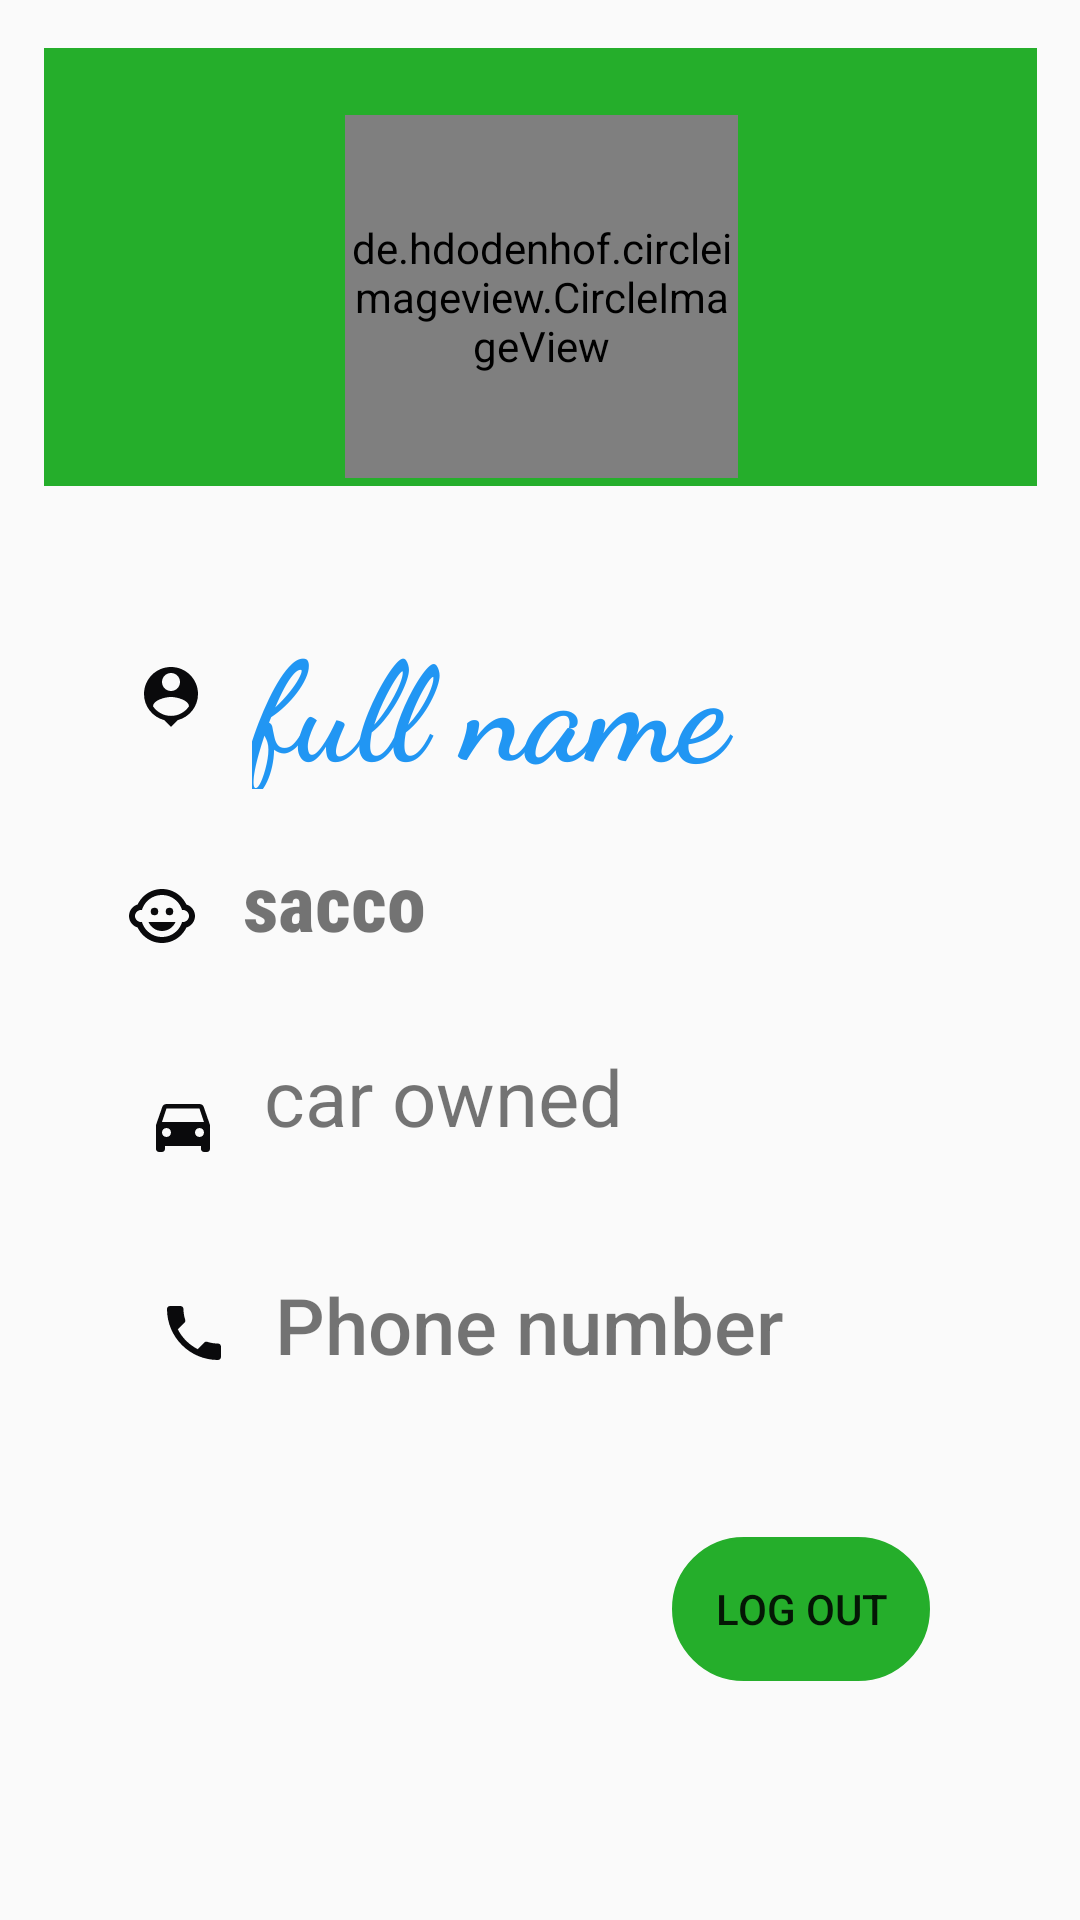

Layout XML and referenced resources for this Android screen:
<!-- AndroidManifest.xml: application theme Theme.RoadSafiFinal -->
<!-- res/layout/fragment_profile.xml -->
<?xml version="1.0" encoding="utf-8"?>
<androidx.constraintlayout.widget.ConstraintLayout xmlns:android="http://schemas.android.com/apk/res/android"
    xmlns:app="http://schemas.android.com/apk/res-auto"
    xmlns:tools="http://schemas.android.com/tools"
    android:layout_width="match_parent"
    android:layout_height="match_parent"
    tools:context=".fragments.ProfileFragment">


    <androidx.constraintlayout.widget.ConstraintLayout
        android:id="@+id/constraintLayout"
        android:layout_width="331dp"
        android:layout_height="146dp"

        android:background="@color/greenmode"
        android:layout_marginTop="16dp"
        android:backgroundTint="@color/greenmode"
        app:layout_constraintEnd_toEndOf="parent"
        app:layout_constraintStart_toStartOf="parent"
        app:layout_constraintTop_toTopOf="parent">

        <de.hdodenhof.circleimageview.CircleImageView
            android:id="@+id/pic_profile"
            android:layout_width="131dp"
            android:layout_height="121dp"
            android:src="@drawable/ic_baseline_person_pin_24"
            app:civ_border_color="#FF000000"
            app:layout_constraintBottom_toBottomOf="parent"
            app:layout_constraintEnd_toEndOf="parent"
            app:layout_constraintHorizontal_bias="0.501"
            app:layout_constraintStart_toStartOf="parent"
            app:layout_constraintTop_toTopOf="parent"
            app:layout_constraintVertical_bias="0.892" />
    </androidx.constraintlayout.widget.ConstraintLayout>

    <TextView
        android:id="@+id/fullname_tv"
        android:layout_width="300dp"
       android:drawablePadding="15dp"
        android:drawableLeft="@drawable/ic_baseline_person_pin_24"
        android:layout_height="61dp"
        android:layout_marginTop="40dp"
        android:fontFamily="cursive"
        android:paddingStart="15dp"
        android:text="full name "
        android:textColor="@color/bluemode"
        android:textSize="46dp"
        android:textStyle="bold"
        app:layout_constraintEnd_toEndOf="parent"
        app:layout_constraintStart_toStartOf="parent"
        app:layout_constraintTop_toBottomOf="@+id/constraintLayout" />

    <TextView
        android:id="@+id/sacc0_tv"
        android:layout_width="306dp"
        android:layout_height="45dp"
        android:layout_marginTop="20dp"
        android:drawableLeft="@drawable/ic_baseline_child_care_24"
        android:drawablePadding="15dp"
        android:fontFamily="sans-serif-condensed-medium"
        android:paddingStart="15dp"
        android:text="sacco"
        android:textSize="26dp"
        android:textStyle="bold"
        app:layout_constraintEnd_toEndOf="parent"
        app:layout_constraintStart_toStartOf="parent"
        app:layout_constraintTop_toBottomOf="@+id/fullname_tv" />

    <TextView
        android:id="@+id/carowned_tv"
        android:layout_width="292dp"
        android:layout_height="54dp"
        android:layout_marginTop="20dp"
        android:fontFamily="sans-serif"
        android:drawableStart="@drawable/ic_baseline_directions_car_24"
        android:drawablePadding="15dp"
        android:paddingStart="15dp"
        android:text="car owned"
        android:textSize="26dp"
        app:layout_constraintEnd_toEndOf="parent"
        app:layout_constraintStart_toStartOf="parent"
        app:layout_constraintTop_toBottomOf="@+id/sacc0_tv" />


    <TextView
        android:id="@+id/phone_tv"
        android:layout_width="289dp"
        android:layout_height="41dp"
        android:layout_marginTop="96dp"
        android:drawableStart="@drawable/ic_baseline_local_phone_24"
        android:drawablePadding="15dp"
        android:fontFamily="sans-serif-medium"
        android:paddingStart="15dp"
        android:text="Phone number"
        android:textSize="26dp"
        app:layout_constraintEnd_toEndOf="parent"
        app:layout_constraintHorizontal_bias="0.529"
        app:layout_constraintStart_toStartOf="parent"
        app:layout_constraintTop_toBottomOf="@+id/sacc0_tv" />

    <Button
        android:id="@+id/btn_logout"
        android:layout_width="86dp"
        android:layout_height="48dp"
        android:background="@drawable/input_background"
        android:backgroundTint="@color/greenmode"
        android:text="log out"
        app:layout_constraintBottom_toBottomOf="parent"
        app:layout_constraintEnd_toEndOf="parent"
        app:layout_constraintHorizontal_bias="0.818"
        app:layout_constraintStart_toStartOf="parent"
        app:layout_constraintTop_toBottomOf="@+id/phone_tv"
        app:layout_constraintVertical_bias="0.373" />

    <com.jpardogo.android.googleprogressbar.library.GoogleProgressBar
        android:id="@+id/googleProgressBar"
        android:layout_width="wrap_content"
        android:layout_height="wrap_content"
        android:visibility="gone"
        app:layout_constraintBottom_toBottomOf="parent"
        app:layout_constraintEnd_toEndOf="parent"
        app:layout_constraintHorizontal_bias="0.534"
        app:layout_constraintStart_toStartOf="parent"
        app:layout_constraintTop_toTopOf="parent" />

</androidx.constraintlayout.widget.ConstraintLayout>
<!-- resources referenced by this layout -->
<resources>
  <color name="bluemode">#2196F3</color>
  <color name="greenmode">#25AE2B</color>
  <!-- drawable ic_baseline_directions_car_24 (drawable) -->
  <vector android:height="24dp" android:tint="#0A0A0C"
      android:viewportHeight="24" android:viewportWidth="24"
      android:width="24dp" xmlns:android="http://schemas.android.com/apk/res/android">
      <path android:fillColor="@android:color/white" android:pathData="M18.92,6.01C18.72,5.42 18.16,5 17.5,5h-11c-0.66,0 -1.21,0.42 -1.42,1.01L3,12v8c0,0.55 0.45,1 1,1h1c0.55,0 1,-0.45 1,-1v-1h12v1c0,0.55 0.45,1 1,1h1c0.55,0 1,-0.45 1,-1v-8l-2.08,-5.99zM6.5,16c-0.83,0 -1.5,-0.67 -1.5,-1.5S5.67,13 6.5,13s1.5,0.67 1.5,1.5S7.33,16 6.5,16zM17.5,16c-0.83,0 -1.5,-0.67 -1.5,-1.5s0.67,-1.5 1.5,-1.5 1.5,0.67 1.5,1.5 -0.67,1.5 -1.5,1.5zM5,11l1.5,-4.5h11L19,11L5,11z"/>
  </vector>
  <!-- drawable ic_baseline_local_phone_24 (drawable) -->
  <vector android:height="24dp" android:tint="#0A0A0C"
      android:viewportHeight="24" android:viewportWidth="24"
      android:width="24dp" xmlns:android="http://schemas.android.com/apk/res/android">
      <path android:fillColor="@android:color/white" android:pathData="M6.62,10.79c1.44,2.83 3.76,5.14 6.59,6.59l2.2,-2.2c0.27,-0.27 0.67,-0.36 1.02,-0.24 1.12,0.37 2.33,0.57 3.57,0.57 0.55,0 1,0.45 1,1V20c0,0.55 -0.45,1 -1,1 -9.39,0 -17,-7.61 -17,-17 0,-0.55 0.45,-1 1,-1h3.5c0.55,0 1,0.45 1,1 0,1.25 0.2,2.45 0.57,3.57 0.11,0.35 0.03,0.74 -0.25,1.02l-2.2,2.2z"/>
  </vector>
  <!-- drawable ic_baseline_person_pin_24 (drawable) -->
  <vector android:height="24dp" android:tint="#0A0A0C"
      android:viewportHeight="24" android:viewportWidth="24"
      android:width="24dp" xmlns:android="http://schemas.android.com/apk/res/android">
      <path android:fillColor="@android:color/white" android:pathData="M12,2c-4.97,0 -9,4.03 -9,9 0,4.17 2.84,7.67 6.69,8.69L12,22l2.31,-2.31C18.16,18.67 21,15.17 21,11c0,-4.97 -4.03,-9 -9,-9zM12,4c1.66,0 3,1.34 3,3s-1.34,3 -3,3 -3,-1.34 -3,-3 1.34,-3 3,-3zM12,18.3c-2.5,0 -4.71,-1.28 -6,-3.22 0.03,-1.99 4,-3.08 6,-3.08 1.99,0 5.97,1.09 6,3.08 -1.29,1.94 -3.5,3.22 -6,3.22z"/>
  </vector>
  <!-- drawable input_background (drawable) -->
  <?xml version="1.0" encoding="utf-8"?>
  <shape android:shape="rectangle" xmlns:android="http://schemas.android.com/apk/res/android">
  
  
      <corners android:bottomLeftRadius="100dp"
          android:topLeftRadius="100dp"
          android:bottomRightRadius="100dp"
          android:topRightRadius="100dp"
          />
  
      <stroke android:width="1dp"
          android:color="@color/bluemode"
          />
  
  
  </shape>
  <style name="Theme.RoadSafiFinal" parent="Theme.MaterialComponents.Light.DarkActionBar.Bridge">
          
          <item name="colorPrimary">@color/greenmode</item>
          <item name="colorPrimaryVariant">@color/yellowmode</item>
          <item name="colorOnPrimary">@color/white</item>
          
          <item name="colorSecondary">@color/teal_200</item>
          <item name="colorSecondaryVariant">@color/graybackground</item>
          <item name="colorOnSecondary">@color/black</item>
          
          <item name="android:statusBarColor" tools:targetApi="l">?attr/colorPrimaryVariant</item>
          
      </style>
  <color name="yellowmode">#B6A97F</color>
  <color name="white">#FFFFFFFF</color>
  <color name="teal_200">#FF03DAC5</color>
  <color name="graybackground">#24A0CAA1</color>
  <color name="black">#FF000000</color>
</resources>
